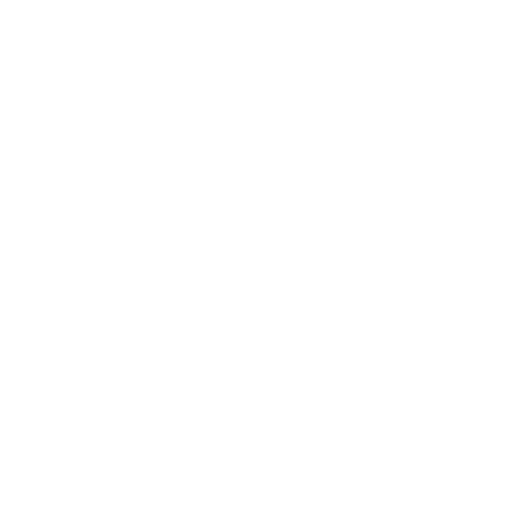
t = 0.00 s
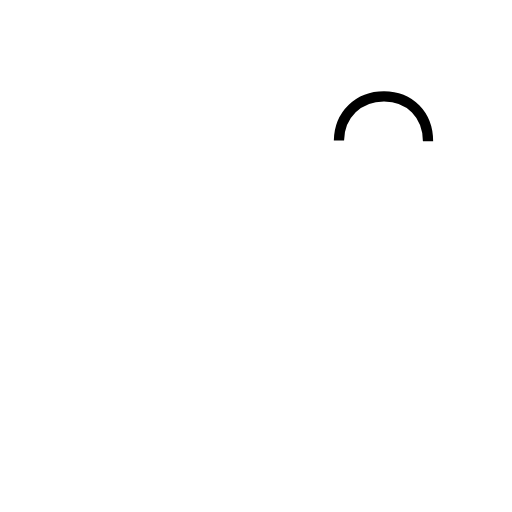
t = 0.41 s
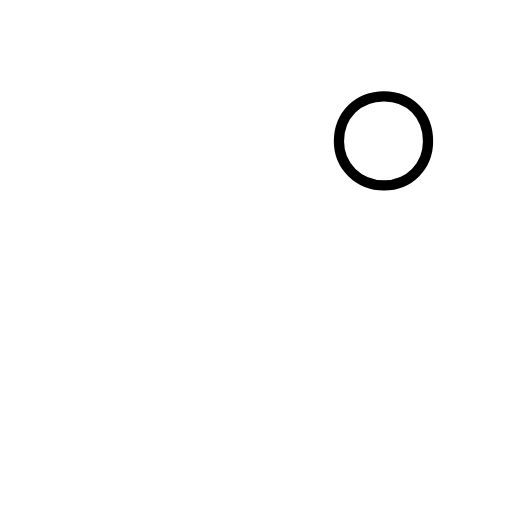
t = 0.83 s
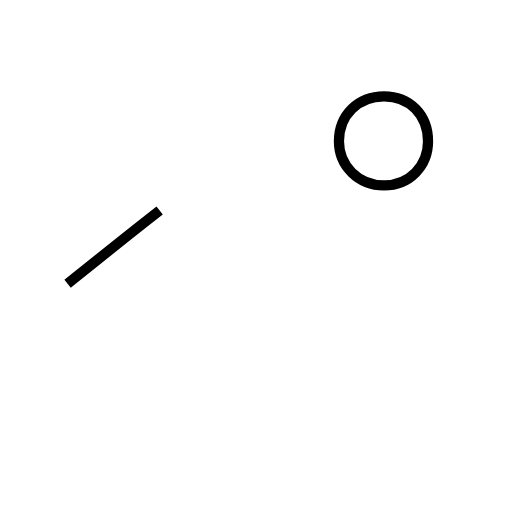
t = 1.17 s
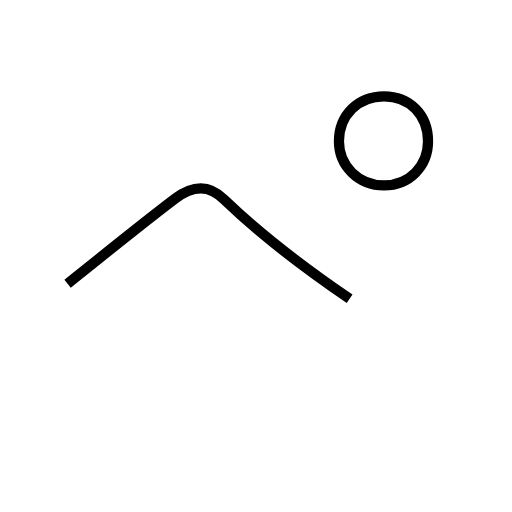
t = 1.86 s
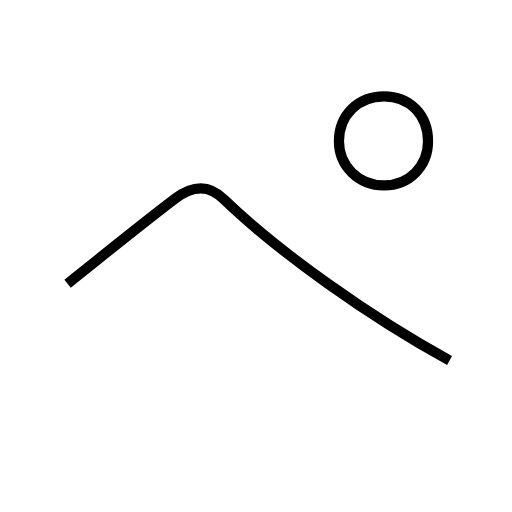
t = 2.20 s

The animated SVG that drew these frames (rendered in a browser with its animation timeline set to each time). Animation: 2 SMIL elements (animate=2); one cycle of 2.20 s.

<?xml version='1.0' encoding='utf-8'?>
<svg viewBox="0.0 -6.0 50.0 50.0" version="1.1" xmlns="http://www.w3.org/2000/svg"><rect x="-1000" y="-1000" width="2000" height="2000" stroke="white" fill="white" /><g style="fill:none;stroke:#000000;stroke-width:1"><path d="M 41.8 -30.2 C 41.8 -32.8 40.0 -34.6 37.5 -34.6 C 35.0 -34.6 33.1 -32.8 33.1 -30.2 C 33.1 -27.8 35.0 -25.9 37.5 -25.9 C 40.0 -25.9 41.8 -27.8 41.8 -30.2 Z " transform="translate(0.0 38.0)" stroke-dasharray="27.5075651205282" stroke-dashoffset="27.5075651205282"><animate attributeName="stroke-dashoffset" from="27.5075651205282" to="0" dur="0.825226953615846s" begin="0s; anim_end.end" fill="freeze" id="anim0" /></path><path d="M 6.6 -16.3 C 10.0 -19.0 13.8 -22.1 17.1 -24.6 C 17.9 -25.2 18.8 -25.6 19.6 -25.6 C 20.4 -25.6 21.2 -25.2 21.9 -24.5 C 27.2 -19.4 36.2 -13.0 43.9 -8.8" transform="translate(0.0 38.0)" stroke-dasharray="45.831401671289164" stroke-dashoffset="45.831401671289164"><animate attributeName="stroke-dashoffset" from="45.831401671289164" to="0" dur="1.3749420501386749s" begin="anim0.end" fill="freeze" id="anim_end" /></path></g></svg>
